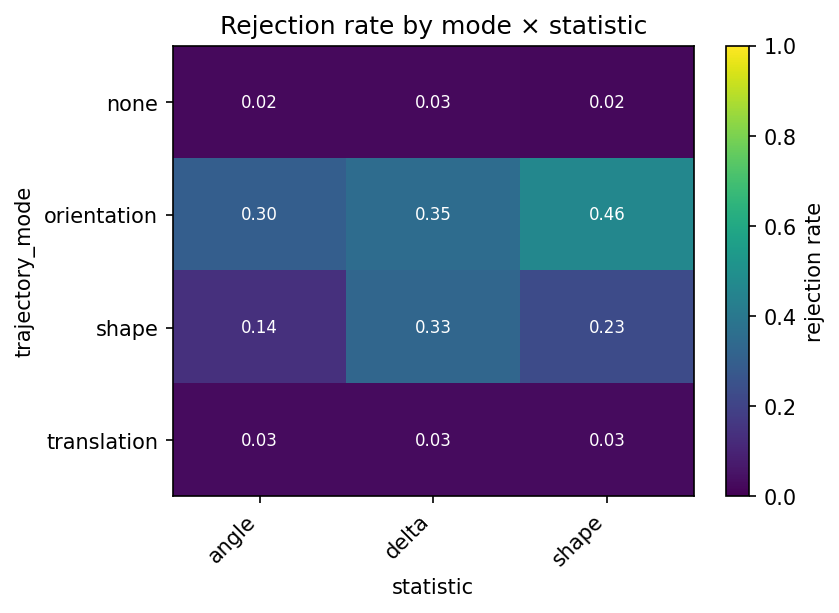

Values plotted in this chart, from the file beside it:
trajectory_mode, statistic, effect_size, cell_id, phase, rejection_rate, monte_carlo_se, available_replicates, completed_replicates
none, angle, 0.0, power_primary-1a2e4088b485, power_primary, 0.024, 0.006845, 500, 500
none, delta, 0.0, power_primary-1a2e4088b485, power_primary, 0.026, 0.007117, 500, 500
none, shape, 0.0, power_primary-1a2e4088b485, power_primary, 0.02, 0.006261, 500, 500
orientation, angle, 1.0, power_primary-d91ecfba4533, power_primary, 0.3, 0.02049, 500, 500
orientation, delta, 1.0, power_primary-d91ecfba4533, power_primary, 0.354, 0.02139, 500, 500
orientation, shape, 1.0, power_primary-d91ecfba4533, power_primary, 0.464, 0.0223, 500, 500
shape, angle, 1.0, power_primary-d7a0a64df6b3, power_primary, 0.138, 0.01542, 500, 500
shape, delta, 1.0, power_primary-d7a0a64df6b3, power_primary, 0.33, 0.02103, 500, 500
shape, shape, 1.0, power_primary-d7a0a64df6b3, power_primary, 0.228, 0.01876, 500, 500
translation, angle, 1.0, power_primary-532b91e432f9, power_primary, 0.028, 0.007378, 500, 500
translation, delta, 1.0, power_primary-532b91e432f9, power_primary, 0.028, 0.007378, 500, 500
translation, shape, 1.0, power_primary-532b91e432f9, power_primary, 0.03, 0.007629, 500, 500
